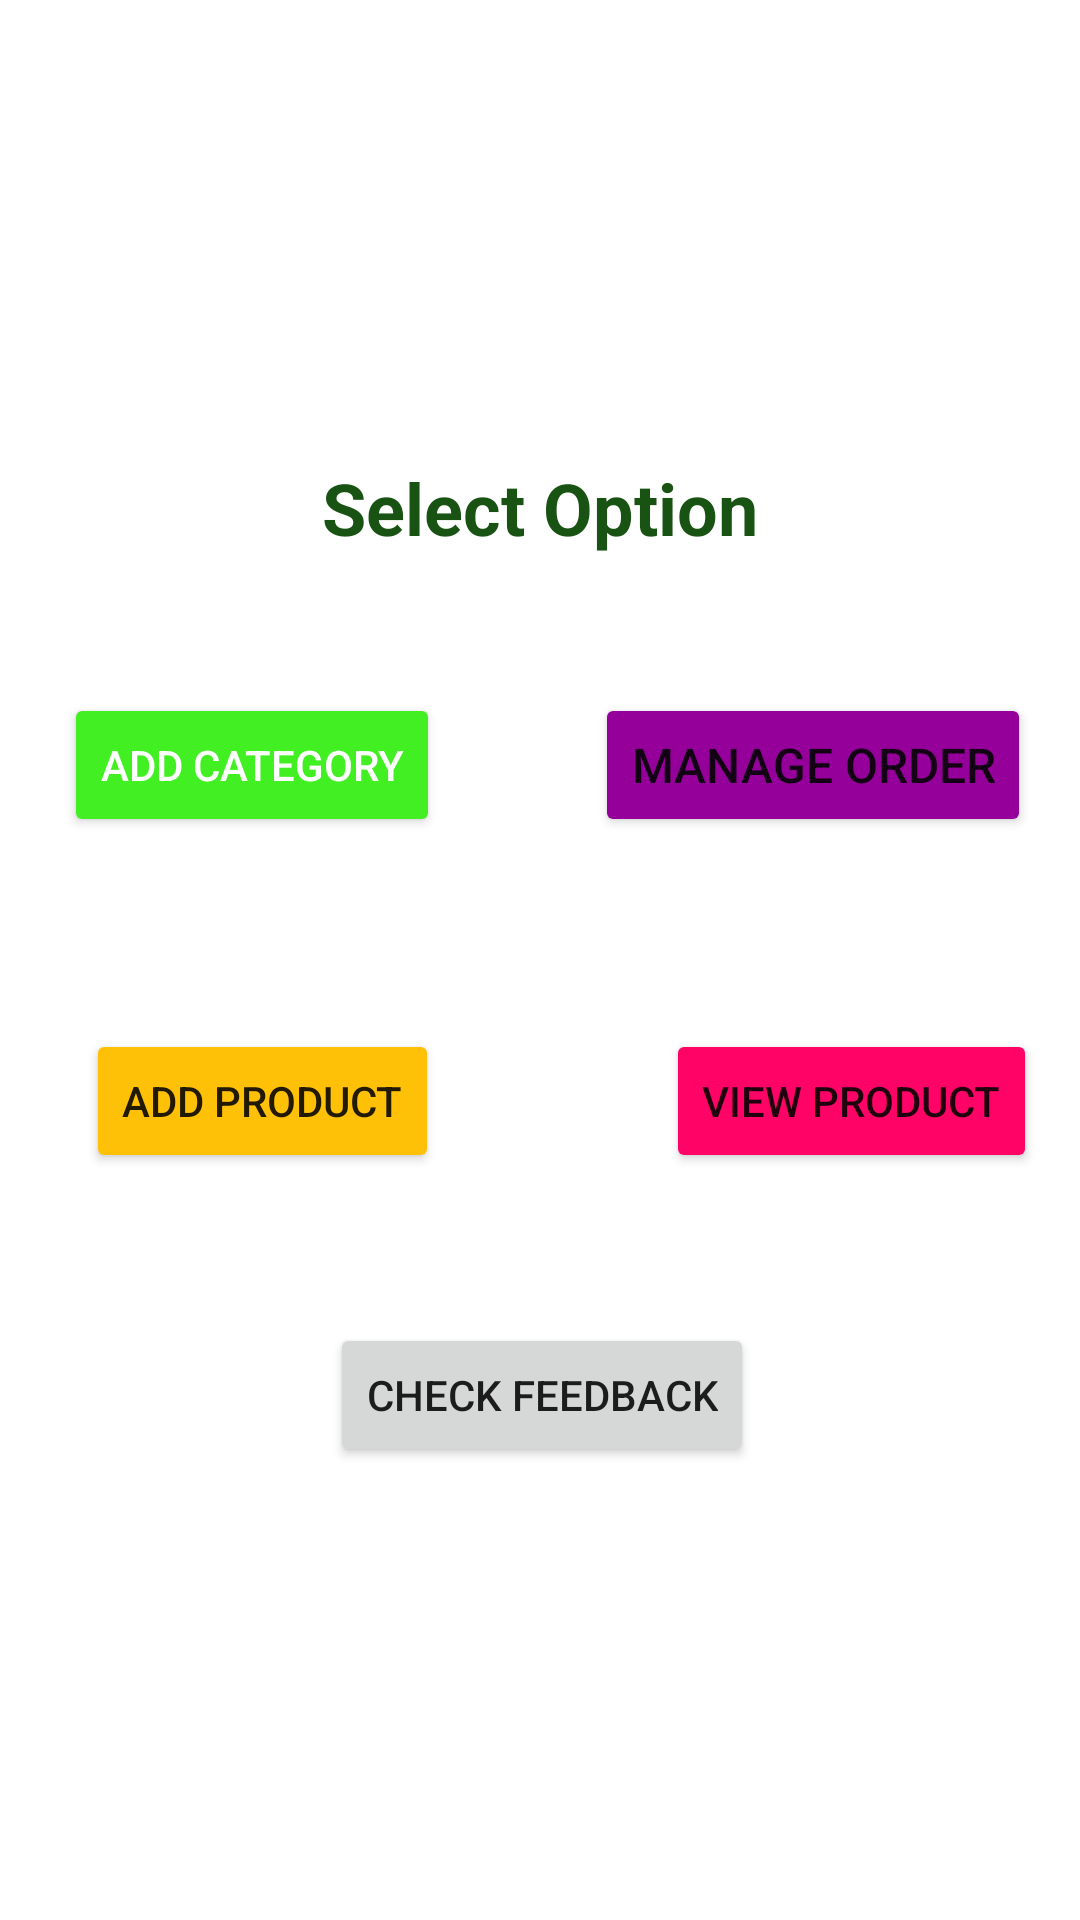

Reconstruct the res/layout file that produces this screen, plus the resources it refers to.
<!-- AndroidManifest.xml: application theme Theme.FreshRahisi -->
<!-- res/layout/activity_admin_landing.xml -->
<?xml version="1.0" encoding="utf-8"?>
<androidx.constraintlayout.widget.ConstraintLayout xmlns:android="http://schemas.android.com/apk/res/android"
    xmlns:app="http://schemas.android.com/apk/res-auto"
    xmlns:tools="http://schemas.android.com/tools"
    android:layout_width="match_parent"
    android:layout_height="match_parent"
    tools:context=".Admin_Landing">


    <Button
        android:id="@+id/btnAdd"
        android:layout_width="wrap_content"
        android:layout_height="wrap_content"
        android:layout_marginTop="47dp"
        android:backgroundTint="#41EF22"
        android:text="Add Category"
        android:textColor="@color/design_default_color_background"
        app:layout_constraintEnd_toEndOf="parent"
        app:layout_constraintHorizontal_bias="0.091"
        app:layout_constraintStart_toStartOf="parent"
        app:layout_constraintTop_toBottomOf="@+id/textView8" />

    <Button
        android:id="@+id/btnManage"
        android:layout_width="wrap_content"
        android:layout_height="wrap_content"
        android:layout_marginTop="47dp"
        android:backgroundTint="#940099"
        android:text="Manage Order"
        android:textSize="16sp"
        app:layout_constraintEnd_toEndOf="parent"
        app:layout_constraintHorizontal_bias="0.761"
        app:layout_constraintStart_toEndOf="@+id/btnAdd"
        app:layout_constraintTop_toBottomOf="@+id/textView8" />

    <Button
        android:id="@+id/btnAddproduct"
        android:layout_width="wrap_content"
        android:layout_height="wrap_content"
        android:layout_marginTop="64dp"
        android:backgroundTint="#FFC107"
        android:text="Add product"
        android:textSize="14sp"
        app:layout_constraintEnd_toEndOf="parent"
        app:layout_constraintHorizontal_bias="0.118"
        app:layout_constraintStart_toStartOf="parent"
        app:layout_constraintTop_toBottomOf="@+id/btnAdd" />

    <Button
        android:id="@+id/btnCheck"
        android:layout_width="wrap_content"
        android:layout_height="wrap_content"
        android:layout_marginStart="123dp"
        android:layout_marginTop="50dp"
        android:layout_marginEnd="122dp"
        android:text="Check Feedback"
        app:layout_constraintEnd_toEndOf="parent"
        app:layout_constraintStart_toStartOf="parent"
        app:layout_constraintTop_toBottomOf="@+id/btnAddproduct" />

    <Button
        android:id="@+id/btnView"
        android:layout_width="wrap_content"
        android:layout_height="wrap_content"
        android:layout_marginTop="64dp"
        android:backgroundTint="#FF0366"
        android:text="View Product"
        app:layout_constraintEnd_toEndOf="parent"
        app:layout_constraintHorizontal_bias="0.939"
        app:layout_constraintStart_toStartOf="parent"
        app:layout_constraintTop_toBottomOf="@+id/btnManage" />

    <TextView
        android:id="@+id/textView8"
        android:layout_width="195dp"
        android:layout_height="31dp"
        android:layout_marginStart="108dp"
        android:layout_marginTop="153dp"
        android:layout_marginEnd="108dp"
        android:text="Select Option"
        android:textAlignment="center"
        android:textColor="#195314"
        android:textColorHighlight="#B51717"
        android:textSize="24dp"
        android:textStyle="bold"
        app:layout_constraintEnd_toEndOf="parent"
        app:layout_constraintStart_toStartOf="parent"
        app:layout_constraintTop_toTopOf="parent" />

</androidx.constraintlayout.widget.ConstraintLayout>
<!-- resources referenced by this layout -->
<resources>
  <style name="Theme.FreshRahisi" parent="Theme.MaterialComponents.DayNight.DarkActionBar">
          
          <item name="colorPrimary">@color/purple_500</item>
          <item name="colorPrimaryVariant">@color/purple_700</item>
          <item name="colorOnPrimary">@color/white</item>
          
          <item name="colorSecondary">@color/teal_200</item>
          <item name="colorSecondaryVariant">@color/teal_700</item>
          <item name="colorOnSecondary">@color/black</item>
          
          <item name="android:statusBarColor">?attr/colorPrimaryVariant</item>
          
      </style>
  <!-- not gathered from this repository: default colours our renderer supplied (Android Studio template values) -->
  <color name="purple_500">#FF6200EE</color>
  <color name="purple_700">#FF3700B3</color>
  <color name="teal_200">#FF03DAC5</color>
  <color name="teal_700">#FF018786</color>
  <color name="black">#FF000000</color>
  <color name="white">#FFFFFFFF</color>
</resources>
